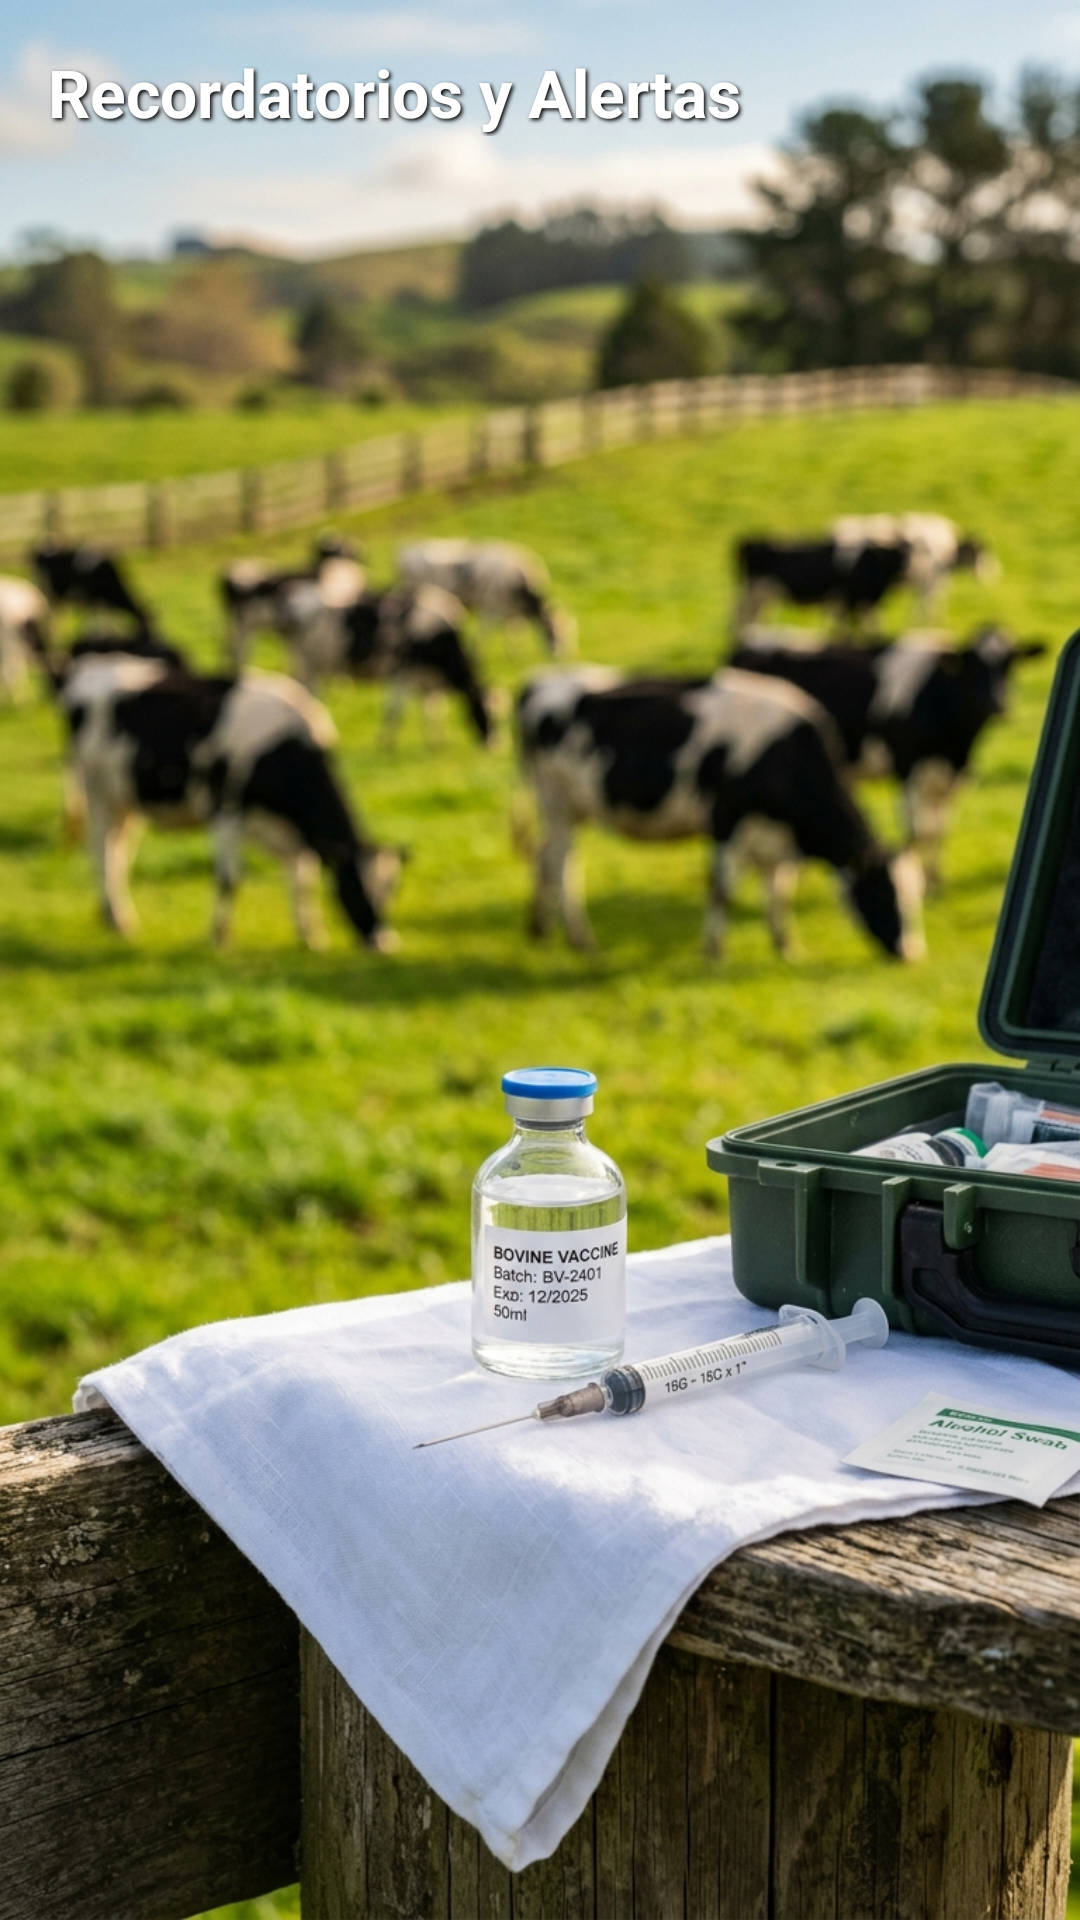

Android layout source for this screen:
<!-- AndroidManifest.xml: application theme Theme.GanadoApp -->
<!-- res/layout/fragment_recordatorios.xml -->
<?xml version="1.0" encoding="utf-8"?>
<ScrollView xmlns:android="http://schemas.android.com/apk/res/android"
    xmlns:app="http://schemas.android.com/apk/res-auto"
    android:layout_width="match_parent"
    android:layout_height="match_parent"
    android:background="@drawable/fondo_recordatorios"
    android:fillViewport="true"
    android:padding="16dp">

    <LinearLayout
        android:layout_width="match_parent"
        android:layout_height="wrap_content"
        android:orientation="vertical">

        
        <TextView
            android:layout_width="match_parent"
            android:layout_height="wrap_content"
            android:text="Recordatorios y Alertas"
            android:textSize="22sp"
            android:textStyle="bold"
            android:textColor="#FFFFFF"
            android:shadowColor="#000000"
            android:shadowDx="2"
            android:shadowDy="2"
            android:shadowRadius="3"
            android:layout_marginBottom="16dp" />

        
        <LinearLayout
            android:id="@+id/containerAlertas"
            android:layout_width="match_parent"
            android:layout_height="wrap_content"
            android:orientation="vertical">
        </LinearLayout>

    </LinearLayout>
</ScrollView>
<!-- resources referenced by this layout -->
<resources>
  <!-- drawable fondo_recordatorios: jpg bitmap (drawable, 735823 bytes) -->
  <style name="Theme.GanadoApp" parent="Base.Theme.GanadoApp" />
  <style name="Base.Theme.GanadoApp" parent="Theme.Material3.DayNight.NoActionBar">
          
          
      </style>
</resources>
